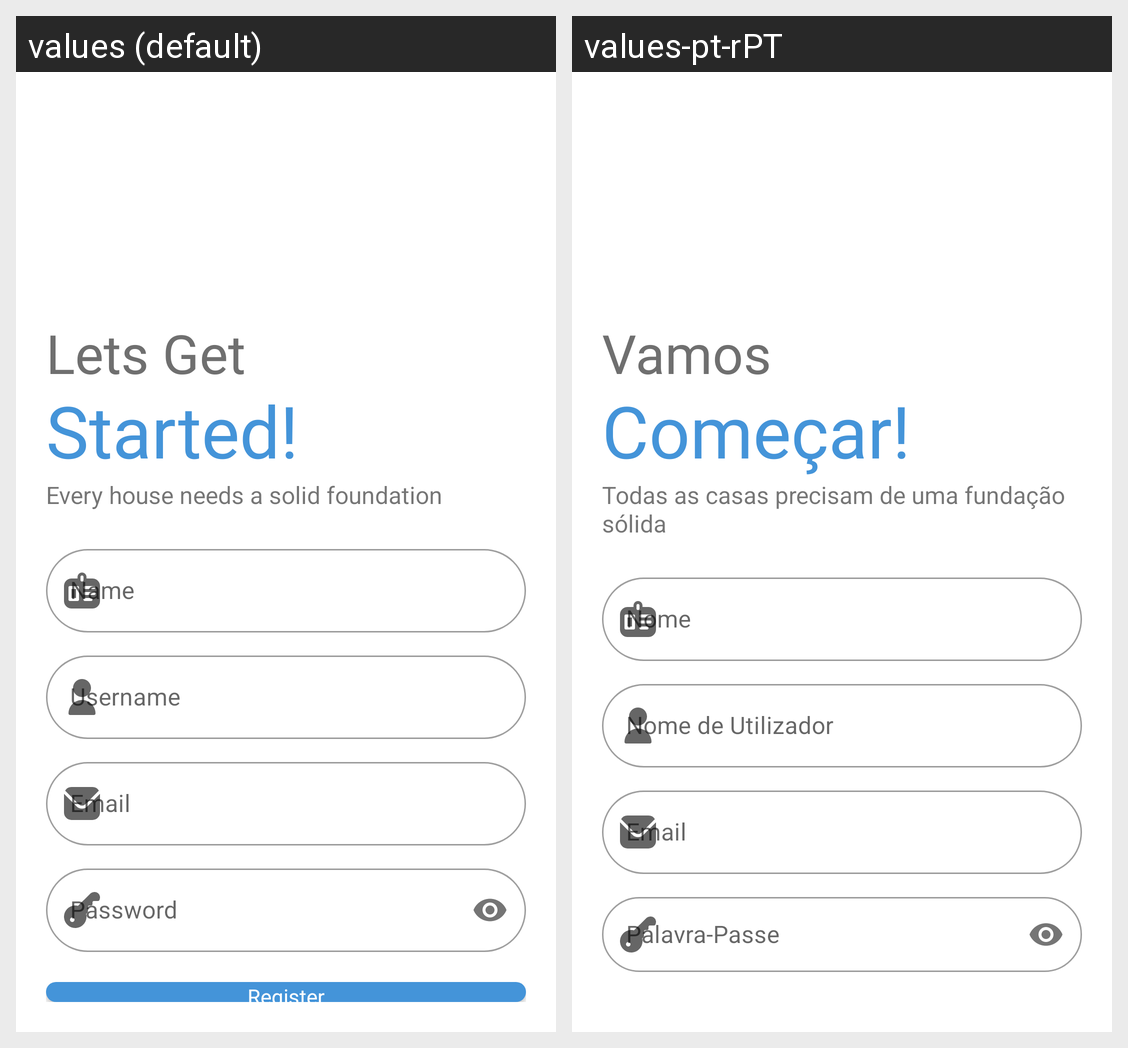

This grid shows one Android layout under two languages. Give, for every string resource on the screen, its name, the default text and each shown locale's text.
Android screen res/layout/activity_sign_up.xml rendered under 2 locales, left to right: values (default), values-pt-rPT. Device: Nexus 5 (rendered at 1080×1920; each locale shown at half size, 540×960, under a caption strip naming it); theme Theme.BaseMenuFragmentos.
Strings drawn on this screen, with the default value and each locale's value (text and hints the layout hard-codes, and strings that could not be matched under every locale, appear in the picture but are not listed):

signup_slogan
  values: Every house needs a solid foundation
  values-pt-rPT: Todas as casas precisam de uma fundação sólida

hint_name
  values: Name
  values-pt-rPT: Nome

hint_username
  values: Username
  values-pt-rPT: Nome de Utilizador

hint_email
  values: Email
  values-pt-rPT: Email  [not translated; the default value is used]

hint_password
  values: Password
  values-pt-rPT: Palavra-Passe
